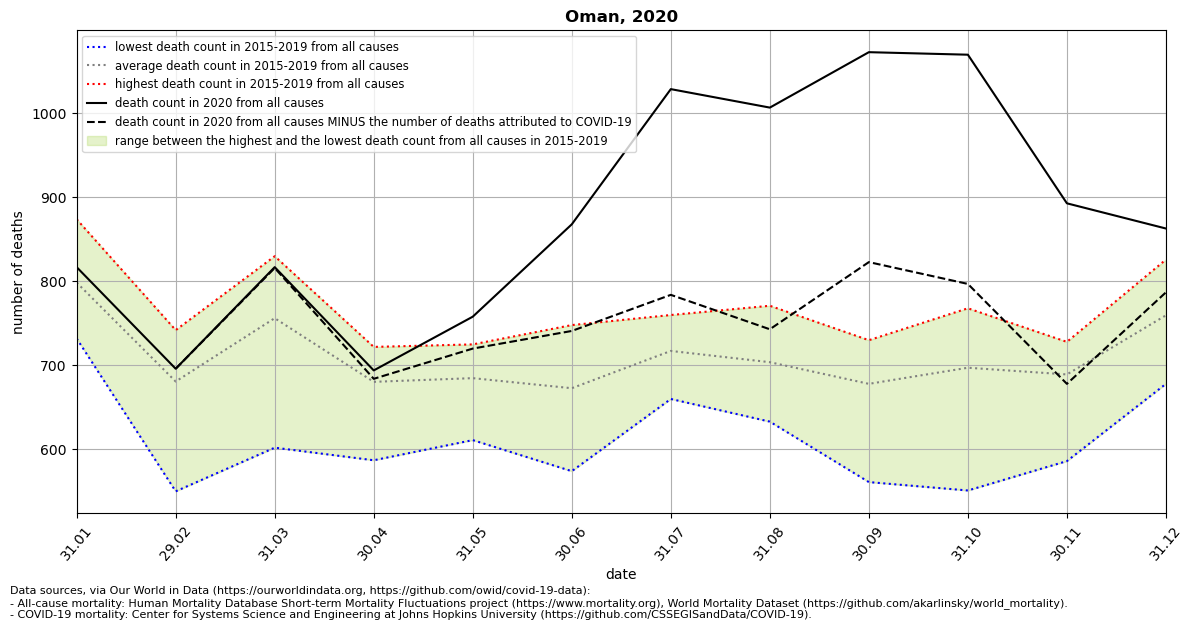

The file beside this chart, header and first rows:
location, date, time, time_unit, deaths_2010_all_ages, deaths_2011_all_ages, deaths_2012_all_ages, deaths_2013_all_ages, deaths_2014_all_ages, deaths_2015_all_ages, deaths_2016_all_ages, deaths_2017_all_ages, deaths_2018_all_ages, deaths_2019_all_ages, deaths_2020_all_ages, deaths_2021_all_ages, new_deaths, deaths_min, deaths_max, deaths_mean, deaths_noncovid
Oman, 2020-01-31, 1, monthly, , , , , , 732.0, 801.0, 773.0, 874.0, 813.0, 817.0, 838.0, , 732.0, 874.0, 798.6, 
Oman, 2020-02-29, 2, monthly, , , , , , 550.0, 730.0, 742.0, 706.0, 676.0, 696.0, 741.0, 0.0, 550.0, 742.0, 680.8, 696.0
Oman, 2020-03-31, 3, monthly, , , , , , 602.0, 830.0, 815.0, 771.0, 763.0, 817.0, 865.0, 1.0, 602.0, 830.0, 756.2, 816.0
Oman, 2020-04-30, 4, monthly, , , , , , 587.0, 722.0, 713.0, 721.0, 659.0, 694.0, , 10.0, 587.0, 722.0, 680.4, 684.0
Oman, 2020-05-31, 5, monthly, , , , , , 611.0, 724.0, 725.0, 687.0, 677.0, 758.0, , 38.0, 611.0, 725.0, 684.8, 720.0
Oman, 2020-06-30, 6, monthly, , , , , , 574.0, 657.0, 748.0, 701.0, 684.0, 868.0, , 127.0, 574.0, 748.0, 672.8, 741.0
Oman, 2020-07-31, 7, monthly, , , , , , 660.0, 750.0, 760.0, 733.0, 683.0, 1029, , 245.0, 660.0, 760.0, 717.2, 784.0
Oman, 2020-08-31, 8, monthly, , , , , , 651.0, 713.0, 633.0, 771.0, 751.0, 1007, , 264.0, 633.0, 771.0, 703.8, 743.0
Oman, 2020-09-30, 9, monthly, , , , , , 561.0, 685.0, 708.0, 706.0, 730.0, 1073, , 250.0, 561.0, 730.0, 678.0, 823.0
Oman, 2020-10-31, 10, monthly, , , , , , 551.0, 731.0, 729.0, 768.0, 707.0, 1070, , 273.0, 551.0, 768.0, 697.2, 797.0
Oman, 2020-11-30, 11, monthly, , , , , , 586.0, 710.0, 728.0, 715.0, 707.0, 893.0, , 215.0, 586.0, 728.0, 689.2, 678.0
Oman, 2020-12-31, 12, monthly, , , , , , 678.0, 776.0, 787.0, 826.0, 731.0, 863.0, , 76.0, 678.0, 826.0, 759.6, 787.0
